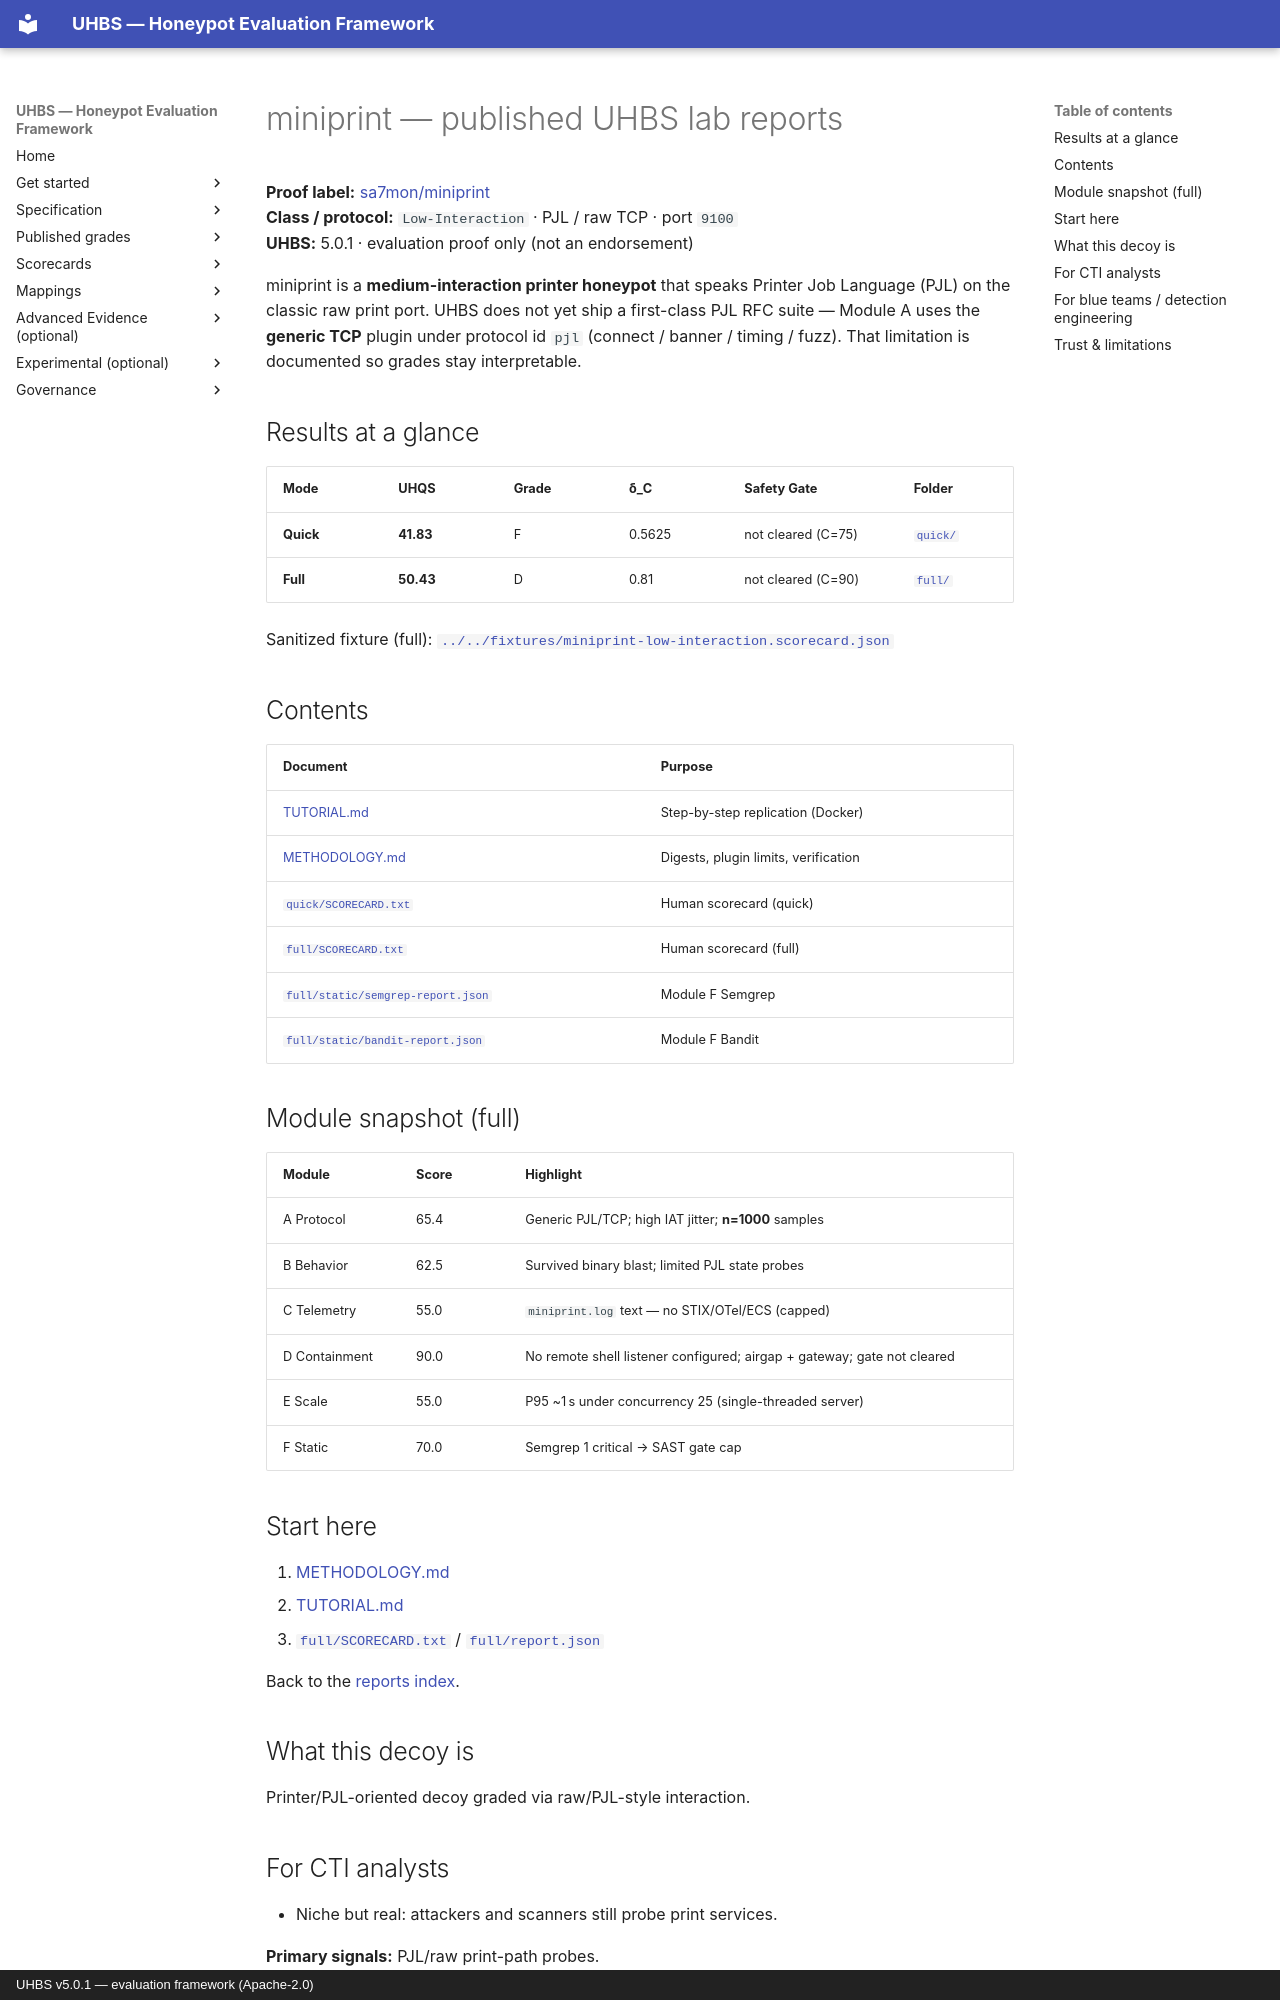

repository: uhbs/uhbs-standard · page: conformance/archive/v5.0.0/miniprint/index.html · generator: mkdocs · copyright: UHBS v5.0.1 — evaluation framework (Apache-2.0)

# miniprint — published UHBS lab reports

**Proof label:** [sa7mon/miniprint](https://github.com/sa7mon/miniprint)  
**Class / protocol:** `Low-Interaction` · PJL / raw TCP · port `9100`  
**UHBS:** 5.0.1 · evaluation proof only (not an endorsement)

miniprint is a **medium-interaction printer honeypot** that speaks Printer Job Language (PJL) on the classic raw print port. UHBS does not yet ship a first-class PJL RFC suite — Module A uses the **generic TCP** plugin under protocol id `pjl` (connect / banner / timing / fuzz). That limitation is documented so grades stay interpretable.

## Results at a glance

| Mode | UHQS | Grade | δ_C | Safety Gate | Folder |
| --- | --- | --- | --- | --- | --- |
| **Quick** | **41.83** | F | 0.5625 | not cleared (C=75) | [`quick/`](quick/README.md) |
| **Full** | **50.43** | D | 0.81 | not cleared (C=90) | [`full/`](full/README.md) |

Sanitized fixture (full): [`../../fixtures/miniprint-low-interaction.scorecard.json`](../../fixtures/miniprint-low-interaction.scorecard.json)

## Contents

| Document | Purpose |
| --- | --- |
| [TUTORIAL.md](TUTORIAL.md) | Step-by-step replication (Docker) |
| [METHODOLOGY.md](METHODOLOGY.md) | Digests, plugin limits, verification |
| [`quick/SCORECARD.txt`](quick/SCORECARD.txt) | Human scorecard (quick) |
| [`full/SCORECARD.txt`](full/SCORECARD.txt) | Human scorecard (full) |
| [`full/static/semgrep-report.json`](full/static/semgrep-report.json) | Module F Semgrep |
| [`full/static/bandit-report.json`](full/static/bandit-report.json) | Module F Bandit |

## Module snapshot (full)

| Module | Score | Highlight |
| --- | --- | --- |
| A Protocol | 65.4 | Generic PJL/TCP; high IAT jitter; **n=1000** samples |
| B Behavior | 62.5 | Survived binary blast; limited PJL state probes |
| C Telemetry | 55.0 | `miniprint.log` text — no STIX/OTel/ECS (capped) |
| D Containment | 90.0 | No remote shell listener configured; airgap + gateway; gate not cleared |
| E Scale | 55.0 | P95 ~1 s under concurrency 25 (single-threaded server) |
| F Static | 70.0 | Semgrep 1 critical → SAST gate cap |

## Start here

1. [METHODOLOGY.md](METHODOLOGY.md)  
2. [TUTORIAL.md](TUTORIAL.md)  
3. [`full/SCORECARD.txt`](full/SCORECARD.txt) / [`full/report.json`](full/report.json)  

Back to the [reports index](../../../../index.md).


## What this decoy is

Printer/PJL-oriented decoy graded via raw/PJL-style interaction.
